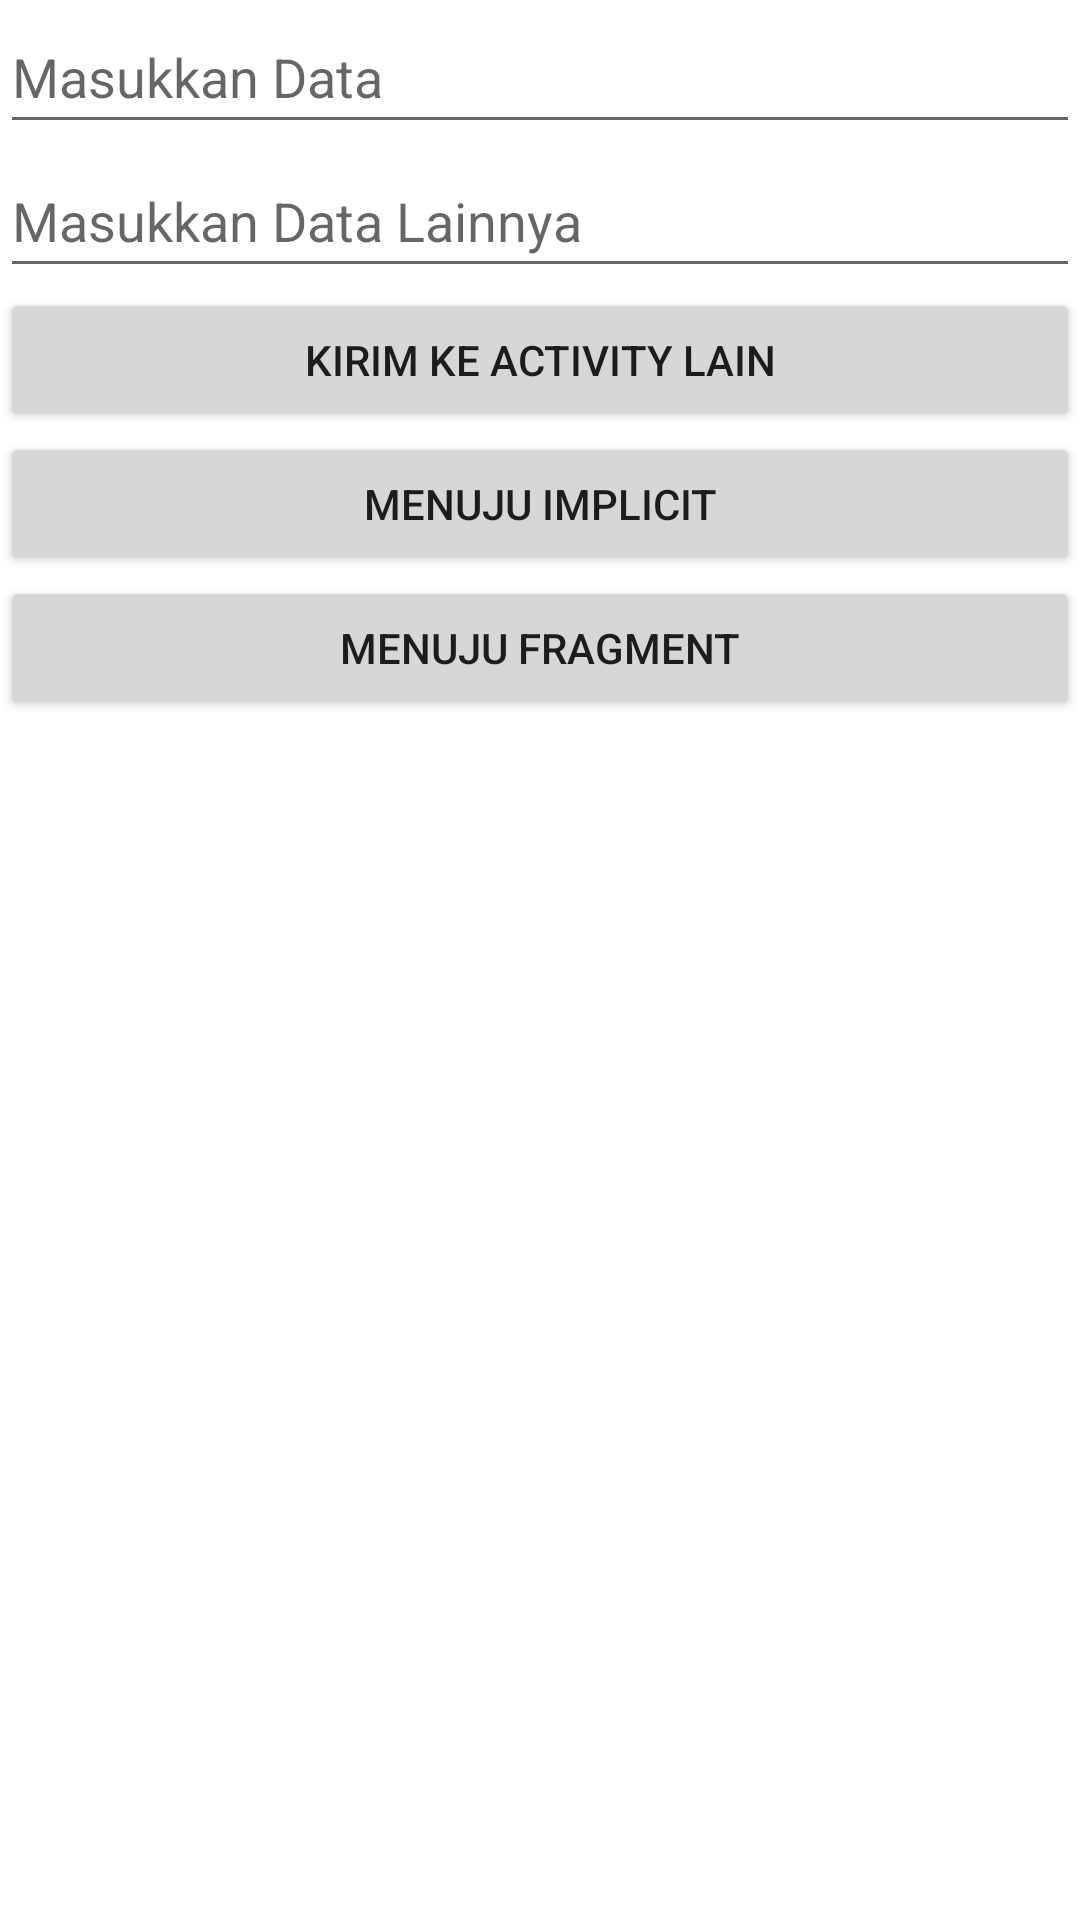

The Android layout XML behind this screen, and the referenced resources:
<!-- AndroidManifest.xml: application theme Theme.AndroidPemula -->
<!-- res/layout/activity_main.xml -->
<?xml version="1.0" encoding="utf-8"?>
<LinearLayout xmlns:android="http://schemas.android.com/apk/res/android"
    xmlns:app="http://schemas.android.com/apk/res-auto"
    xmlns:tools="http://schemas.android.com/tools"
    android:layout_width="match_parent"
    android:layout_height="match_parent"
    android:orientation="vertical"
    tools:context=".MainActivity">


    <EditText
        android:id="@+id/etData1"
        android:layout_width="match_parent"
        android:layout_height="wrap_content"
        android:minHeight="48dp"
        android:hint="Masukkan Data"/>

    <EditText
        android:id="@+id/etData2"
        android:layout_width="match_parent"
        android:layout_height="wrap_content"
        android:hint="Masukkan Data Lainnya"
        android:minHeight="48dp" />
    <Button
        android:id="@+id/btnKirim"
        android:text="Kirim ke Activity Lain"
        android:layout_width="match_parent"
        android:layout_height="wrap_content"/>
    <Button
        android:id="@+id/btnImplicit"
        android:layout_width="match_parent"
        android:layout_height="wrap_content"
        android:text="Menuju Implicit"
        />
    <Button
        android:id="@+id/btntoFragment"
        android:layout_width="match_parent"
        android:layout_height="wrap_content"
        android:text="Menuju Fragment"
        />
    <ImageView
        android:id="@+id/ivView"
        android:layout_width="match_parent"
        android:layout_height="400dp"/>

<Button
    android:id="@+id/btnImagePicker"
    android:layout_width="wrap_content"
    android:text="Ambil Data"
    android:layout_height="wrap_content"/>
</LinearLayout>
<!-- resources referenced by this layout -->
<resources>
  <style name="Theme.AndroidPemula" parent="Theme.MaterialComponents.DayNight.DarkActionBar">
          
          <item name="colorPrimary">@color/purple_500</item>
          <item name="colorPrimaryVariant">@color/purple_700</item>
          <item name="colorOnPrimary">@color/white</item>
          
          <item name="colorSecondary">@color/teal_200</item>
          <item name="colorSecondaryVariant">@color/teal_700</item>
          <item name="colorOnSecondary">@color/black</item>
          
          <item name="android:statusBarColor">?attr/colorPrimaryVariant</item>
          
      </style>
  <!-- not gathered from this repository: default colours our renderer supplied (Android Studio template values) -->
  <color name="purple_500">#FF6200EE</color>
  <color name="purple_700">#FF3700B3</color>
  <color name="teal_200">#FF03DAC5</color>
  <color name="teal_700">#FF018786</color>
  <color name="black">#FF000000</color>
  <color name="white">#FFFFFFFF</color>
</resources>
